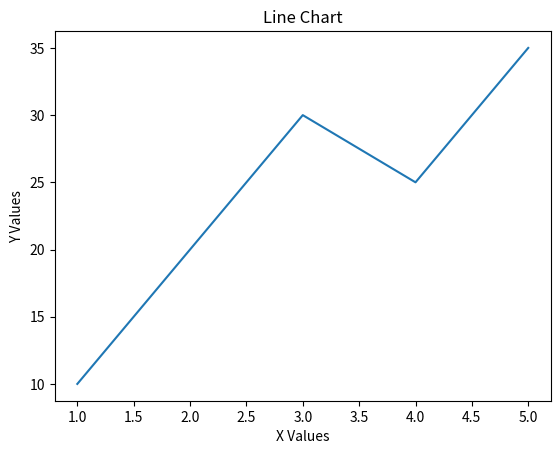

This figure's Python source:
import matplotlib.pyplot as plt

x = [1, 2, 3, 4, 5]
y = [10, 20, 30, 25, 35]

plt.plot(x, y)
plt.xlabel("X Values")
plt.ylabel("Y Values")
plt.title("Line Chart")
plt.show()



